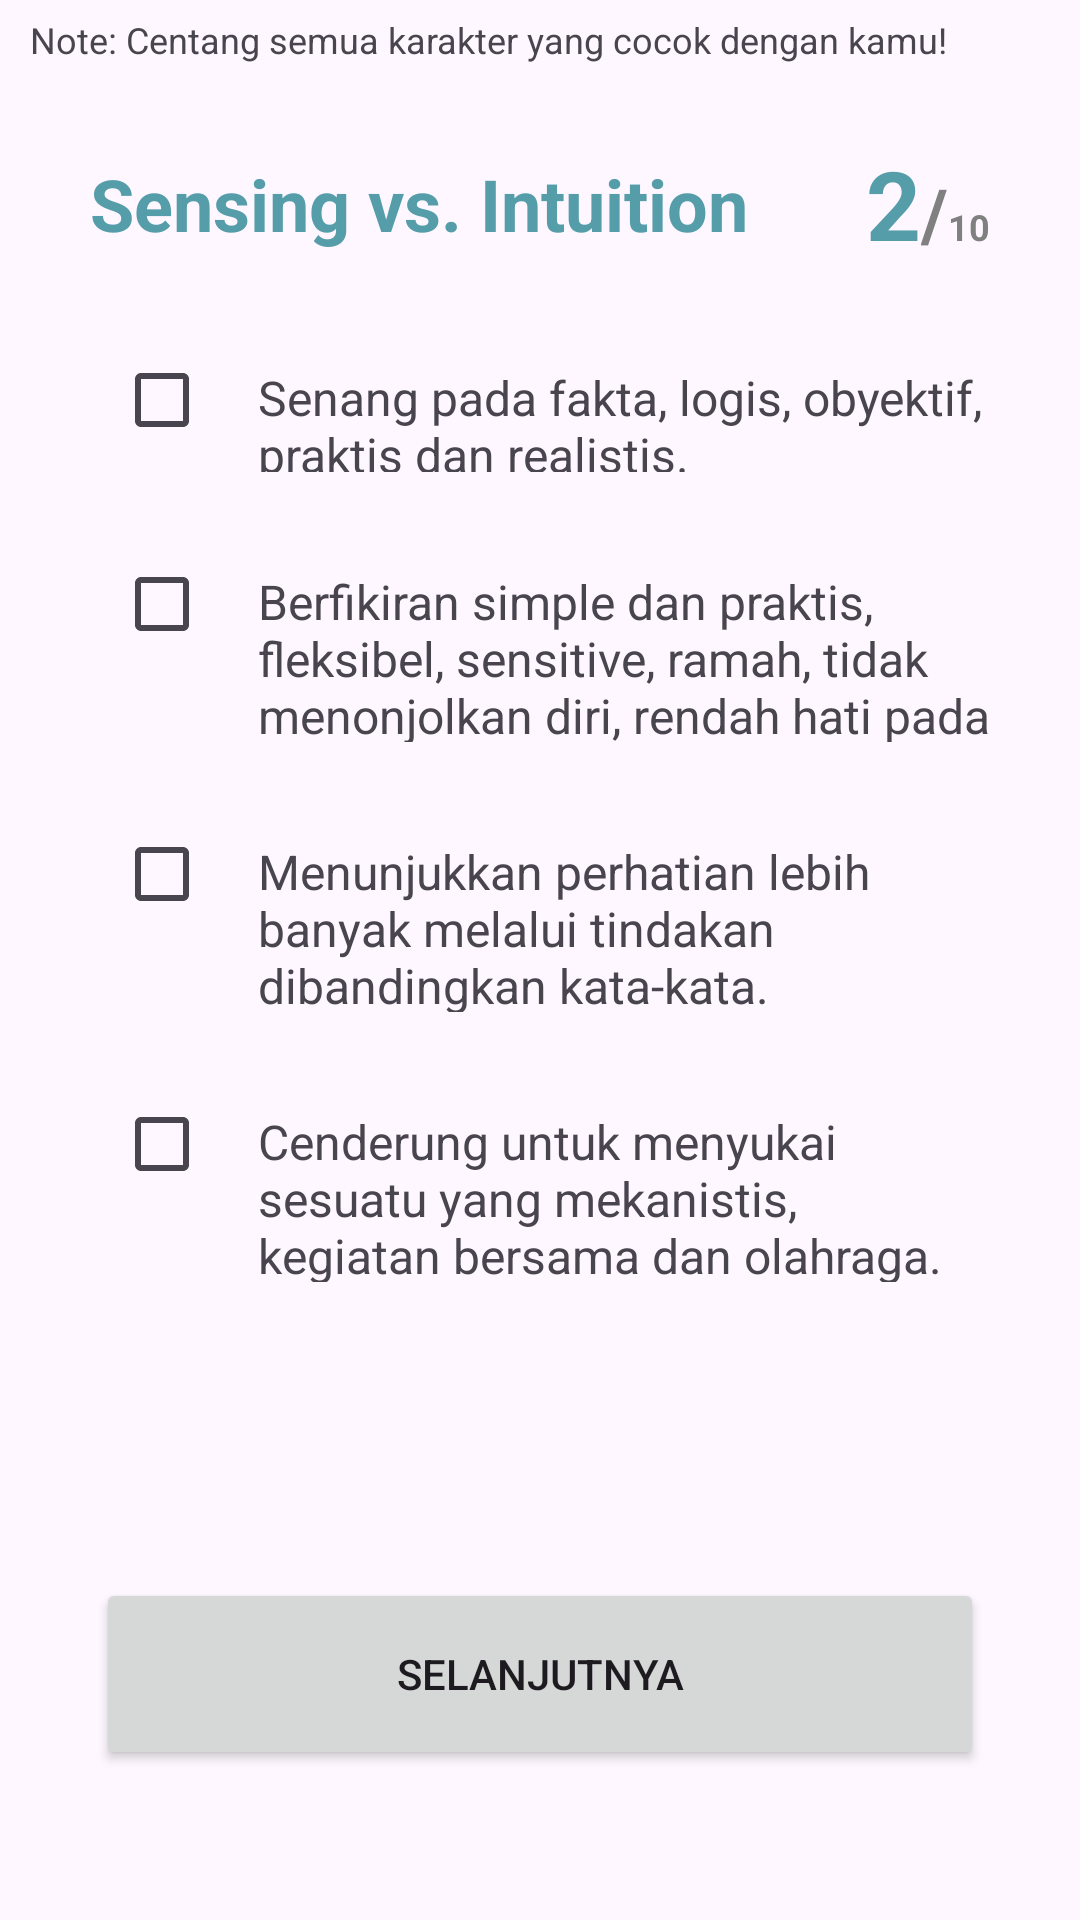

Reconstruct the res/layout file that produces this screen, plus the resources it refers to.
<!-- AndroidManifest.xml: application theme Theme.Kenari -->
<!-- res/layout/activity_test2.xml -->
<?xml version="1.0" encoding="utf-8"?>
<androidx.constraintlayout.widget.ConstraintLayout xmlns:android="http://schemas.android.com/apk/res/android"
    xmlns:app="http://schemas.android.com/apk/res-auto"
    xmlns:tools="http://schemas.android.com/tools"
    android:layout_width="match_parent"
    android:layout_height="match_parent"
    tools:context=".view.mbti.Test2Activity">

    <TextView
        android:id="@+id/questionTextView"
        android:layout_width="match_parent"
        android:layout_height="wrap_content"
        android:text="@string/mbti_hint_question"
        android:textSize="12sp"
        android:layout_marginHorizontal="5sp"
        android:padding="5dp"
        app:layout_constraintTop_toTopOf="parent"
        app:layout_constraintEnd_toEndOf="parent"
        tools:ignore="MissingConstraints" />

    <LinearLayout
        android:id="@+id/step"
        android:layout_width="match_parent"
        android:layout_height="wrap_content"
        android:orientation="horizontal"
        android:layout_marginHorizontal="30dp"
        android:layout_marginTop="20dp"
        android:gravity="center_vertical"
        app:layout_constraintTop_toBottomOf="@+id/questionTextView"
        app:layout_constraintStart_toStartOf="parent"
        app:layout_constraintEnd_toEndOf="parent"
        tools:ignore="MissingConstraints">

        <TextView
            android:id="@+id/topic"
            android:layout_width="0dp"
            android:layout_height="wrap_content"
            android:layout_weight="1"
            android:textSize="24sp"
            android:textStyle="bold"
            android:textColor="@color/blue_500"
            android:text="Sensing vs. Intuition"/>

        <LinearLayout
            android:layout_width="wrap_content"
            android:layout_height="wrap_content"
            android:layout_gravity="end"
            android:orientation="horizontal">

            <TextView
                android:layout_width="wrap_content"
                android:layout_height="wrap_content"
                android:text="2"
                android:textSize="32sp"
                android:textStyle="bold"
                android:textColor="@color/blue_500"
                android:gravity="end"/>
            <TextView
                android:layout_width="wrap_content"
                android:layout_height="wrap_content"
                android:text="/"
                android:textSize="24sp"
                android:textStyle="bold"
                android:textColor="@color/darkgray"
                android:gravity="end"/>
            <TextView
                android:layout_width="wrap_content"
                android:layout_height="wrap_content"
                android:text="10"
                android:textSize="12sp"
                android:textStyle="bold"
                android:textColor="@color/darkgray"
                android:gravity="end"/>
        </LinearLayout>

    </LinearLayout>


    
    <LinearLayout
        android:id="@+id/checkbox1"
        android:layout_width="match_parent"
        android:layout_height="wrap_content"
        android:orientation="horizontal"
        android:layout_marginHorizontal="30dp"
        android:layout_marginTop="20dp"
        app:layout_constraintTop_toBottomOf="@+id/step"
        app:layout_constraintStart_toStartOf="parent"
        app:layout_constraintEnd_toEndOf="parent"
        tools:ignore="MissingConstraints">

        <CheckBox
            android:id="@+id/C002"
            android:layout_width="wrap_content"
            android:layout_height="wrap_content"
            android:layout_marginStart="8dp"/>
        <TextView
            android:layout_width="wrap_content"
            android:layout_height="wrap_content"
            android:text="@string/C002"
            android:textSize="16sp"/>
    </LinearLayout>
    
    <LinearLayout
        android:id="@+id/checkbox2"
        android:layout_width="match_parent"
        android:layout_height="wrap_content"
        android:orientation="horizontal"
        android:layout_marginHorizontal="30dp"
        android:layout_marginTop="20dp"
        app:layout_constraintTop_toBottomOf="@+id/checkbox1"
        app:layout_constraintStart_toStartOf="parent"
        app:layout_constraintEnd_toEndOf="parent"
        tools:ignore="MissingConstraints">

        <CheckBox
            android:id="@+id/C016"
            android:layout_width="wrap_content"
            android:layout_height="wrap_content"
            android:layout_marginStart="8dp"/>
        <TextView
            android:layout_width="wrap_content"
            android:layout_height="70dp"
            android:text="@string/C016"
            android:textSize="16sp"/>
    </LinearLayout>
    
    <LinearLayout
        android:id="@+id/checkbox3"
        android:layout_width="match_parent"
        android:layout_height="wrap_content"
        android:orientation="horizontal"
        android:layout_marginHorizontal="30dp"
        android:layout_marginTop="20dp"
        app:layout_constraintTop_toBottomOf="@+id/checkbox2"
        app:layout_constraintStart_toStartOf="parent"
        app:layout_constraintEnd_toEndOf="parent"
        tools:ignore="MissingConstraints">

        <CheckBox
            android:id="@+id/C020"
            android:layout_width="wrap_content"
            android:layout_height="wrap_content"
            android:layout_marginStart="8dp"/>
        <TextView
            android:layout_width="wrap_content"
            android:layout_height="70dp"
            android:text="@string/C020"
            android:textSize="16sp"/>
    </LinearLayout>
    
    <LinearLayout
        android:id="@+id/checkbox4"
        android:layout_width="match_parent"
        android:layout_height="wrap_content"
        android:orientation="horizontal"
        android:layout_marginHorizontal="30dp"
        android:layout_marginTop="20dp"
        app:layout_constraintTop_toBottomOf="@+id/checkbox3"
        app:layout_constraintStart_toStartOf="parent"
        app:layout_constraintEnd_toEndOf="parent"
        tools:ignore="MissingConstraints">

        <CheckBox
            android:id="@+id/C045"
            android:layout_width="wrap_content"
            android:layout_height="wrap_content"
            android:layout_marginStart="8dp"/>
        <TextView
            android:layout_width="wrap_content"
            android:layout_height="70dp"
            android:text="@string/C045"
            android:textSize="16sp"/>
    </LinearLayout>

    <Button
        android:id="@+id/next"
        android:layout_width="296dp"
        android:layout_height="64dp"
        android:layout_marginHorizontal="20dp"
        app:layout_constraintEnd_toEndOf="parent"
        app:layout_constraintStart_toStartOf="parent"
        android:layout_marginBottom="50dp"
        app:layout_constraintBottom_toBottomOf="parent"
        android:text="Selanjutnya" />

</androidx.constraintlayout.widget.ConstraintLayout>
<!-- resources referenced by this layout -->
<resources>
  <color name="blue_500">#569DAA</color>
  <color name="darkgray">#808080</color>
  <string name="C002">Senang pada fakta, logis, obyektif, praktis dan realistis.</string>
  <string name="C016">Berfikiran simple dan praktis, fleksibel, sensitive, ramah, tidak menonjolkan diri, rendah hati pada kemampuannya.</string>
  <string name="C020">Menunjukkan perhatian lebih banyak melalui tindakan dibandingkan kata-kata.</string>
  <string name="C045">Cenderung untuk menyukai sesuatu yang mekanistis, kegiatan bersama dan olahraga.</string>
  <string name="mbti_hint_question">Note: Centang semua karakter yang cocok dengan kamu!</string>
  <style name="Theme.Kenari" parent="Base.Theme.Kenari" />
  <style name="Base.Theme.Kenari" parent="Theme.Material3.DayNight">
          
          <item name="colorPrimary">@color/cyan</item>
      </style>
  <color name="cyan">#20BAB3</color>
</resources>
